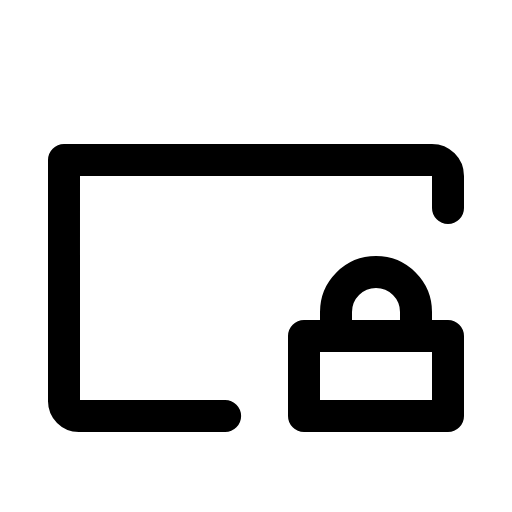
t = 0.00 s
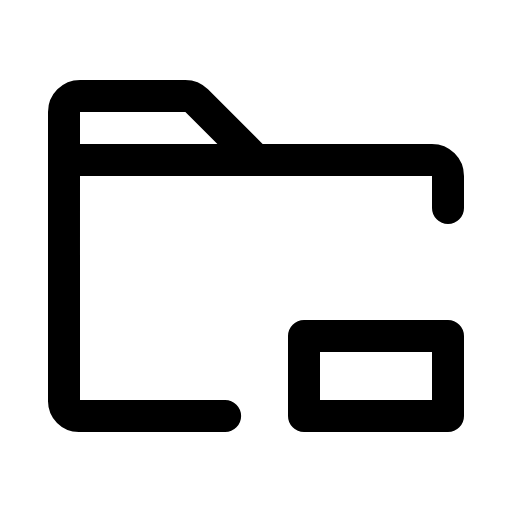
t = 0.90 s
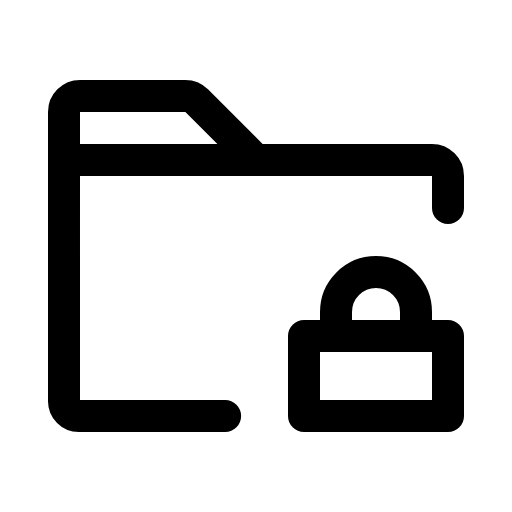
t = 1.28 s
t = 2.03 s: frame unchanged from t = 1.28 s, image omitted
t = 2.78 s: frame unchanged from t = 1.28 s, image omitted
t = 3.15 s: frame unchanged from t = 1.28 s, image omitted

The animated SVG that drew these frames (rendered in a browser with its animation timeline set to each time). Animation: 1 CSS @keyframes rule; one cycle of 3.90 s, repeats indefinitely.

<svg xmlns="http://www.w3.org/2000/svg" viewBox="0 0 256 256">
  <style>
    .draw-line {
      stroke-dasharray: 2000;
      stroke-dashoffset: 0;
    }
    svg:hover .draw-line {
      animation: phosphor-draw-in 3s ease-in-out infinite alternate;
    }
    @keyframes phosphor-draw-in {
      0%   { stroke-dashoffset: 2000; }
      50%  { stroke-dashoffset: 0; }
      100% { stroke-dashoffset: 0; }
    }
  </style><rect width="256" height="256" fill="none"/><path d="M32,80V56a8,8,0,0,1,8-8H92.69a8,8,0,0,1,5.65,2.34L128,80" fill="none" stroke="currentColor" stroke-linecap="round" stroke-linejoin="round" stroke-width="16" class="draw-line" pathLength="1" style="animation-delay: 0s"/><rect x="152" y="168" width="72" height="40" fill="none" stroke="currentColor" stroke-linecap="round" stroke-linejoin="round" stroke-width="16" class="draw-line" pathLength="1" style="animation-delay: 0.3s"/><path d="M112.56,208H39.38A7.4,7.4,0,0,1,32,200.62V80H216a8,8,0,0,1,8,8v16" fill="none" stroke="currentColor" stroke-linecap="round" stroke-linejoin="round" stroke-width="16" class="draw-line" pathLength="1" style="animation-delay: 0.6s"/><path d="M168,168V156a20,20,0,0,1,40,0v12" fill="none" stroke="currentColor" stroke-linecap="round" stroke-linejoin="round" stroke-width="16" class="draw-line" pathLength="1" style="animation-delay: 0.9s"/></svg>
